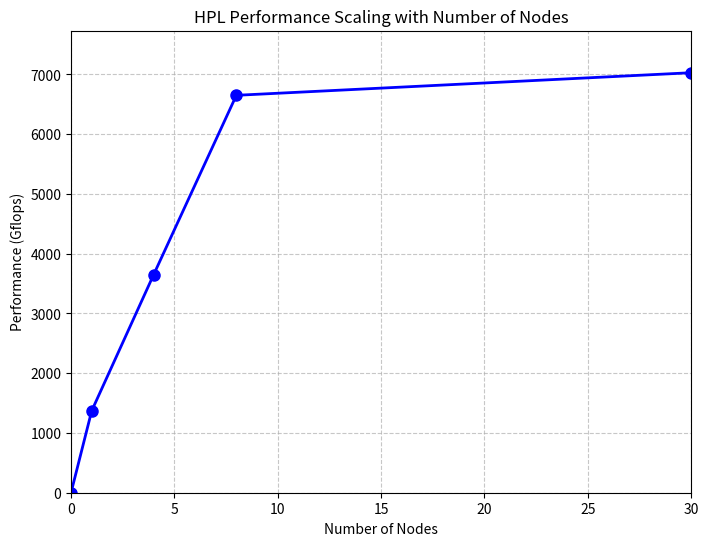

Reproduce this figure in Python.
import matplotlib.pyplot as plt

# Data
node_nums = [0, 1, 4, 8, 30]
results = [0, 1370, 3651, 6651, 7029]

# Plotting the graph with adjusted axis limits
plt.figure(figsize=(8, 6))
plt.plot(node_nums, results, marker='o', linestyle='-', color='b', linewidth=2, markersize=8)
plt.xlabel('Number of Nodes')
plt.ylabel('Performance (Gflops)')
plt.title('HPL Performance Scaling with Number of Nodes')
plt.ylim(0, max(results) * 1.1)  # Setting y-axis to start at 0 and adding padding above
plt.xlim(0, max(node_nums))  # Removing padding on x-axis to start line in the bottom-left corner
plt.grid(True, linestyle='--', alpha=0.7)
plt.savefig('hero_run_node_scaling.png', dpi=300)
plt.show()

